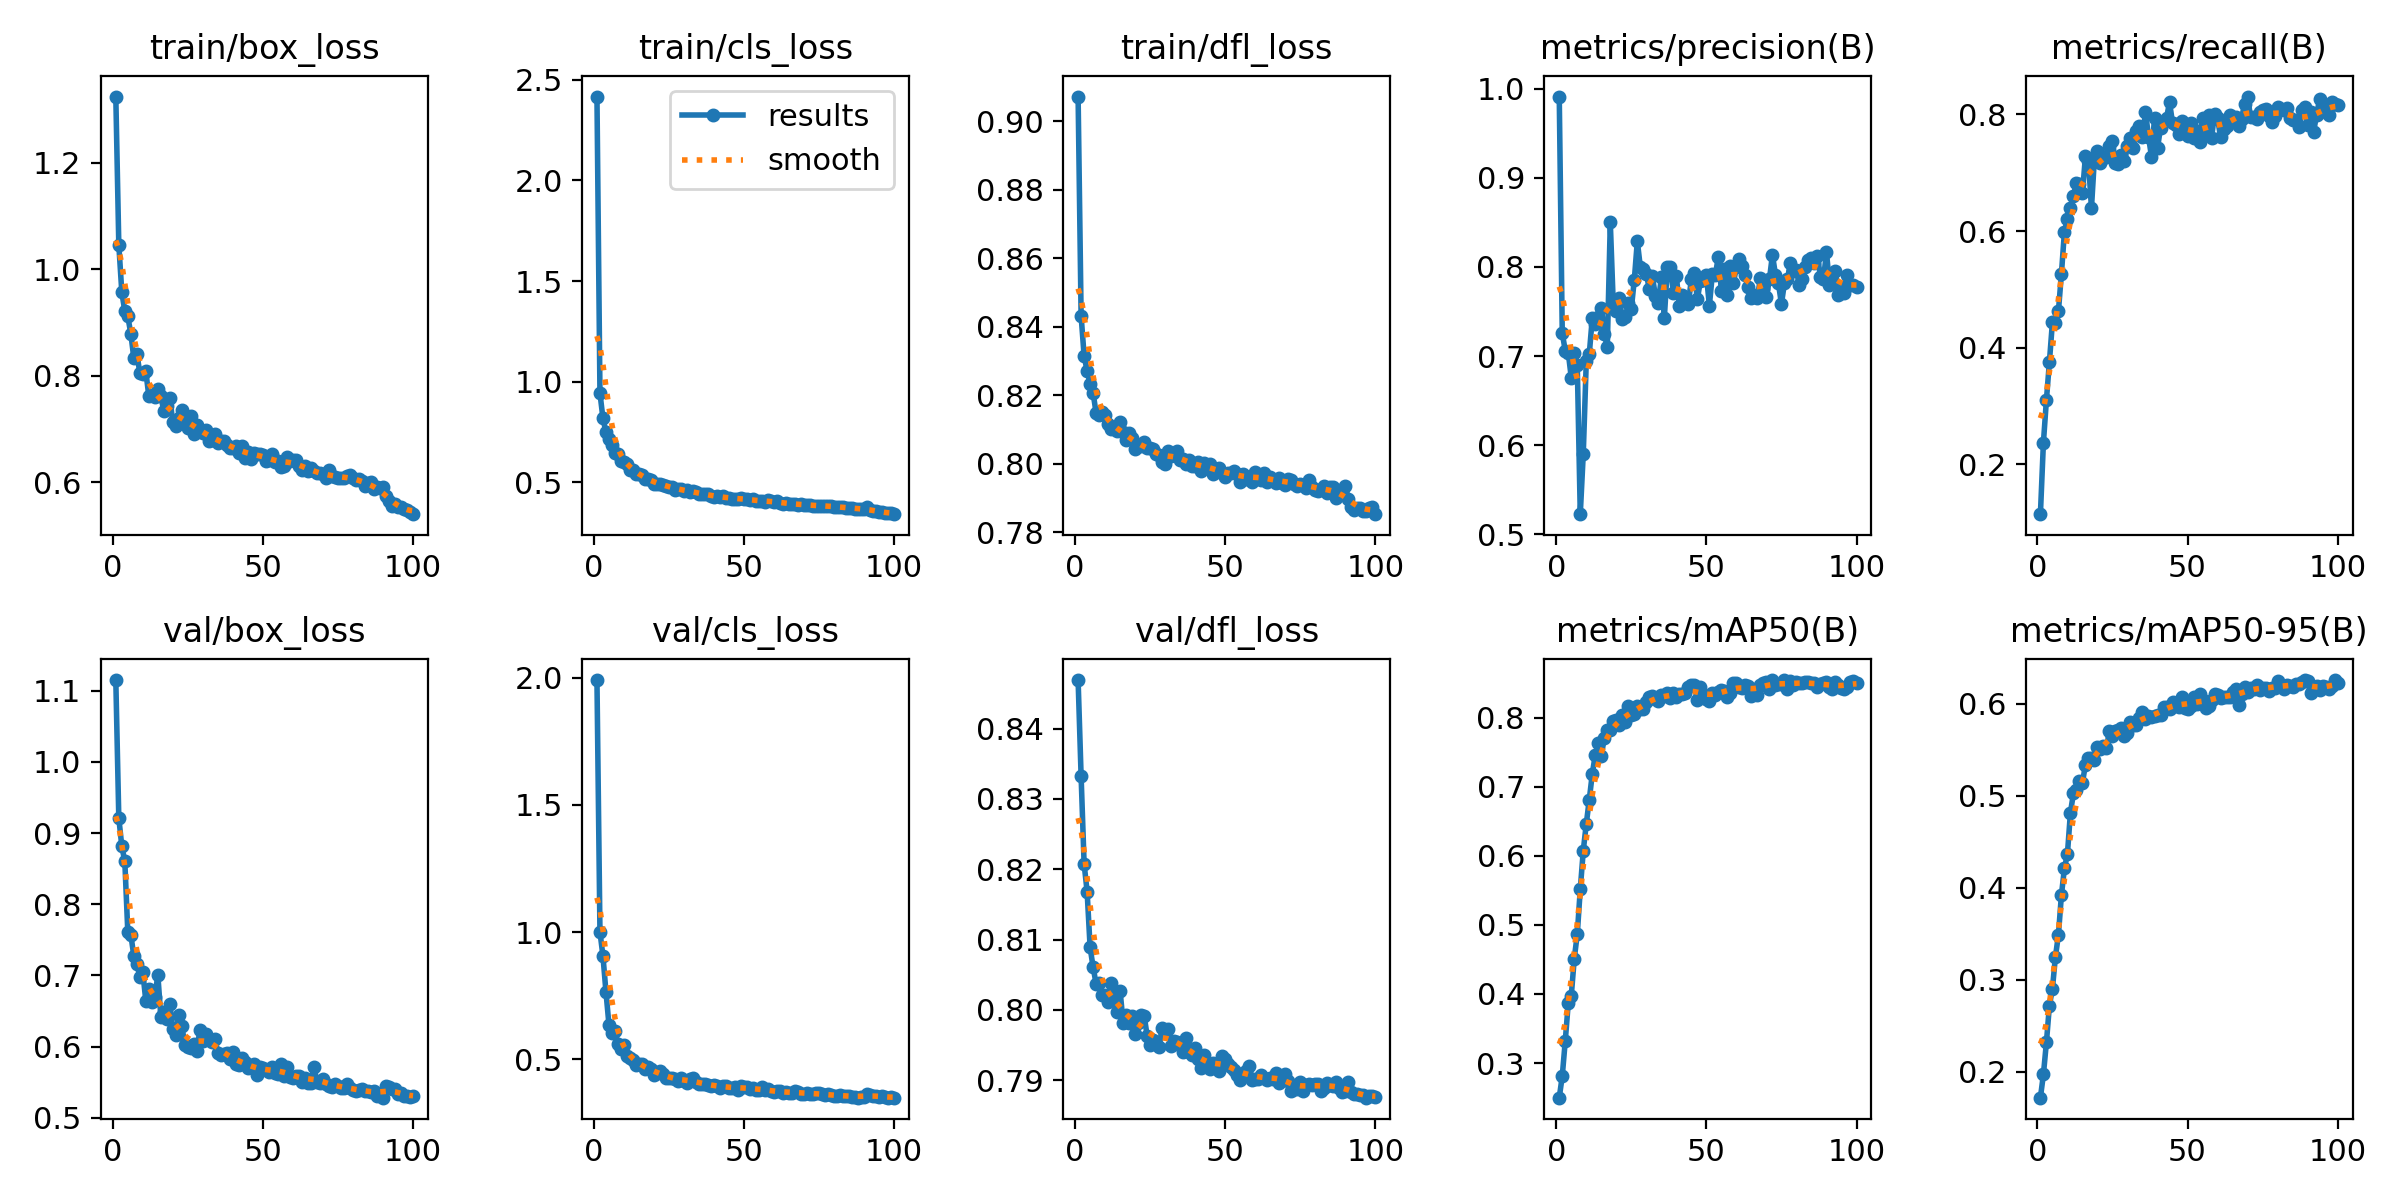

Data behind this chart, as committed beside it:
epoch, time, train/box_loss, train/cls_loss, train/dfl_loss, metrics/precision(B), metrics/recall(B), metrics/mAP50(B), metrics/mAP50-95(B), val/box_loss, val/cls_loss, val/dfl_loss, lr/pg0, lr/pg1, lr/pg2
1, 13.54, 1.324, 2.417, 0.9072, 0.9911, 0.1145, 0.2498, 0.1716, 1.115, 1.992, 0.8469, 0.0004057, 0.0004057, 0.0004057
2, 31.46, 1.046, 0.9432, 0.8432, 0.7259, 0.2371, 0.2812, 0.1969, 0.9211, 1, 0.8332, 0.0008142, 0.0008142, 0.0008142
3, 40.68, 0.9573, 0.8178, 0.8315, 0.706, 0.3102, 0.332, 0.2318, 0.8816, 0.9052, 0.8208, 0.001215, 0.001215, 0.001215
4, 49.12, 0.9211, 0.7495, 0.8271, 0.7038, 0.3757, 0.3868, 0.2716, 0.8602, 0.7643, 0.8168, 0.001213, 0.001213, 0.001213
5, 57.61, 0.9115, 0.7137, 0.8234, 0.6758, 0.4436, 0.3973, 0.2901, 0.7608, 0.635, 0.8089, 0.0012, 0.0012, 0.0012
6, 66, 0.8791, 0.6852, 0.8206, 0.7031, 0.4421, 0.4513, 0.3247, 0.7574, 0.6031, 0.8061, 0.001188, 0.001188, 0.001188
7, 74.2, 0.8332, 0.6477, 0.8148, 0.69, 0.4626, 0.4865, 0.3487, 0.7274, 0.6098, 0.8037, 0.001176, 0.001176, 0.001176
8, 82.34, 0.8413, 0.6399, 0.8142, 0.5227, 0.5269, 0.5516, 0.3921, 0.7163, 0.5599, 0.8039, 0.001163, 0.001163, 0.001163
9, 90.28, 0.8062, 0.6081, 0.8151, 0.5906, 0.5987, 0.6076, 0.421, 0.6983, 0.5411, 0.8021, 0.001151, 0.001151, 0.001151
10, 98.59, 0.8039, 0.6018, 0.8141, 0.6942, 0.6206, 0.6462, 0.4367, 0.7044, 0.5536, 0.8022, 0.001139, 0.001139, 0.001139
11, 106.7, 0.8083, 0.5928, 0.8116, 0.7024, 0.6397, 0.6814, 0.4815, 0.664, 0.5133, 0.8012, 0.001126, 0.001126, 0.001126
12, 114.9, 0.7619, 0.563, 0.8102, 0.7424, 0.6602, 0.7186, 0.5026, 0.6807, 0.5041, 0.8038, 0.001114, 0.001114, 0.001114
13, 122.8, 0.7643, 0.5611, 0.8105, 0.7365, 0.6831, 0.7463, 0.5061, 0.6632, 0.4947, 0.8021, 0.001102, 0.001102, 0.001102
14, 130.7, 0.7606, 0.5427, 0.8095, 0.744, 0.6816, 0.7635, 0.5165, 0.6695, 0.4761, 0.7996, 0.001089, 0.001089, 0.001089
15, 138.6, 0.7753, 0.54, 0.8122, 0.7542, 0.6647, 0.745, 0.514, 0.7007, 0.4802, 0.8026, 0.001077, 0.001077, 0.001077
16, 146.5, 0.7616, 0.5346, 0.8091, 0.7247, 0.7289, 0.7703, 0.5339, 0.642, 0.4796, 0.7981, 0.001064, 0.001064, 0.001064
17, 154.7, 0.734, 0.5153, 0.8068, 0.7103, 0.721, 0.7819, 0.5409, 0.6489, 0.4622, 0.7993, 0.001052, 0.001052, 0.001052
18, 162.7, 0.7435, 0.5158, 0.8091, 0.85, 0.6392, 0.7826, 0.5415, 0.6393, 0.4691, 0.7981, 0.00104, 0.00104, 0.00104
19, 170.6, 0.7581, 0.5125, 0.8075, 0.7569, 0.726, 0.7949, 0.5393, 0.6604, 0.4593, 0.7991, 0.001027, 0.001027, 0.001027
20, 178.6, 0.7127, 0.4919, 0.8044, 0.7509, 0.7367, 0.7972, 0.5526, 0.6246, 0.4384, 0.7965, 0.001015, 0.001015, 0.001015
21, 187.2, 0.7063, 0.4917, 0.8051, 0.7657, 0.7164, 0.7899, 0.5508, 0.617, 0.4443, 0.7981, 0.001002, 0.001002, 0.001002
22, 195.3, 0.7218, 0.4935, 0.8051, 0.7413, 0.7258, 0.8044, 0.5546, 0.645, 0.4533, 0.7992, 0.0009901, 0.0009901, 0.0009901
23, 203.3, 0.7358, 0.4885, 0.8063, 0.7434, 0.7275, 0.7943, 0.5518, 0.6289, 0.4423, 0.7992, 0.0009778, 0.0009778, 0.0009778
24, 211.1, 0.72, 0.4834, 0.8045, 0.7592, 0.7459, 0.817, 0.5699, 0.6021, 0.4262, 0.7963, 0.0009654, 0.0009654, 0.0009654
25, 219, 0.703, 0.4764, 0.8045, 0.753, 0.7539, 0.8035, 0.5646, 0.5998, 0.4239, 0.7949, 0.000953, 0.000953, 0.000953
26, 226.9, 0.7255, 0.4787, 0.8044, 0.7857, 0.7174, 0.8051, 0.5701, 0.5984, 0.4236, 0.7957, 0.0009406, 0.0009406, 0.0009406
27, 234.8, 0.6903, 0.4624, 0.8029, 0.8287, 0.7148, 0.8175, 0.5718, 0.6034, 0.4213, 0.7952, 0.0009283, 0.0009283, 0.0009283
28, 242.8, 0.7076, 0.466, 0.8026, 0.8001, 0.7306, 0.8126, 0.5731, 0.5937, 0.4147, 0.7947, 0.0009159, 0.0009159, 0.0009159
29, 251.1, 0.6976, 0.4648, 0.8005, 0.7977, 0.721, 0.8125, 0.5647, 0.6239, 0.4251, 0.7974, 0.0009035, 0.0009035, 0.0009035
30, 258.4, 0.6925, 0.4579, 0.8001, 0.7925, 0.7458, 0.8231, 0.5686, 0.6084, 0.4153, 0.7967, 0.0008911, 0.0008911, 0.0008911
31, 266, 0.6992, 0.4634, 0.8037, 0.775, 0.7602, 0.8302, 0.5799, 0.6179, 0.4068, 0.7973, 0.0008787, 0.0008787, 0.0008787
32, 272.7, 0.6776, 0.4499, 0.8023, 0.7903, 0.7423, 0.8309, 0.5768, 0.6091, 0.4204, 0.7949, 0.0008664, 0.0008664, 0.0008664
33, 280.1, 0.6798, 0.4548, 0.8029, 0.7674, 0.7714, 0.8278, 0.5772, 0.6068, 0.4239, 0.7955, 0.000854, 0.000854, 0.000854
34, 287.8, 0.69, 0.4532, 0.8037, 0.7591, 0.7796, 0.8243, 0.584, 0.6109, 0.411, 0.7954, 0.0008416, 0.0008416, 0.0008416
35, 296, 0.6744, 0.4424, 0.801, 0.7889, 0.7612, 0.8324, 0.5906, 0.5915, 0.4029, 0.795, 0.0008293, 0.0008293, 0.0008293
36, 304.3, 0.6774, 0.4435, 0.8013, 0.7429, 0.804, 0.8316, 0.5835, 0.5884, 0.401, 0.7941, 0.0008169, 0.0008169, 0.0008169
37, 312.5, 0.6782, 0.4427, 0.7998, 0.8001, 0.7622, 0.8357, 0.5863, 0.5894, 0.4037, 0.7959, 0.0008045, 0.0008045, 0.0008045
38, 320.8, 0.6708, 0.44, 0.801, 0.8004, 0.7276, 0.8282, 0.586, 0.5905, 0.3997, 0.794, 0.0007921, 0.0007921, 0.0007921
39, 329, 0.6637, 0.4319, 0.7993, 0.7707, 0.7938, 0.836, 0.5869, 0.5826, 0.3927, 0.7935, 0.0007797, 0.0007797, 0.0007797
40, 337.2, 0.6643, 0.429, 0.7994, 0.7896, 0.7417, 0.8293, 0.588, 0.5926, 0.3976, 0.7945, 0.0007674, 0.0007674, 0.0007674
41, 345.2, 0.6682, 0.4319, 0.8004, 0.7566, 0.7777, 0.834, 0.5882, 0.5752, 0.395, 0.793, 0.000755, 0.000755, 0.000755
42, 353, 0.6549, 0.4263, 0.7979, 0.769, 0.7897, 0.8347, 0.5962, 0.5743, 0.3871, 0.7917, 0.0007426, 0.0007426, 0.0007426
43, 360.9, 0.6686, 0.4315, 0.8001, 0.7639, 0.7937, 0.8362, 0.5966, 0.5834, 0.394, 0.7936, 0.0007302, 0.0007302, 0.0007302
44, 368.9, 0.6457, 0.422, 0.7991, 0.7589, 0.8212, 0.8442, 0.5945, 0.5788, 0.3923, 0.7923, 0.0007179, 0.0007179, 0.0007179
45, 376.9, 0.6575, 0.4219, 0.7999, 0.7863, 0.7858, 0.8467, 0.6019, 0.5705, 0.3873, 0.7916, 0.0007055, 0.0007055, 0.0007055
46, 384.9, 0.6444, 0.4198, 0.7971, 0.7931, 0.7817, 0.8469, 0.6008, 0.5716, 0.3851, 0.7924, 0.0006931, 0.0006931, 0.0006931
47, 392.8, 0.6559, 0.4198, 0.7984, 0.7638, 0.7662, 0.825, 0.5961, 0.5758, 0.3888, 0.7923, 0.0006808, 0.0006808, 0.0006808
48, 400.6, 0.654, 0.4169, 0.7987, 0.7843, 0.7887, 0.8447, 0.6074, 0.5596, 0.3796, 0.7913, 0.0006684, 0.0006684, 0.0006684
49, 408.5, 0.6535, 0.4224, 0.7974, 0.7849, 0.7725, 0.8328, 0.5953, 0.5708, 0.3927, 0.7934, 0.000656, 0.000656, 0.000656
50, 416.4, 0.6517, 0.4186, 0.7962, 0.7911, 0.7627, 0.8269, 0.5941, 0.5706, 0.3895, 0.7931, 0.0006436, 0.0006436, 0.0006436
51, 424.3, 0.64, 0.4159, 0.7972, 0.7567, 0.7857, 0.8249, 0.5976, 0.5675, 0.3881, 0.7923, 0.0006312, 0.0006312, 0.0006312
52, 431.9, 0.6416, 0.4128, 0.7974, 0.7923, 0.7594, 0.8357, 0.6069, 0.564, 0.3803, 0.7918, 0.0006189, 0.0006189, 0.0006189
53, 439.4, 0.654, 0.4151, 0.7978, 0.7914, 0.7721, 0.8334, 0.5999, 0.5713, 0.3848, 0.7914, 0.0006065, 0.0006065, 0.0006065
54, 446.9, 0.6384, 0.4083, 0.797, 0.8115, 0.7525, 0.8378, 0.6105, 0.5633, 0.3786, 0.7907, 0.0005941, 0.0005941, 0.0005941
55, 455.1, 0.6396, 0.4061, 0.7948, 0.7733, 0.7948, 0.8403, 0.6043, 0.5615, 0.3774, 0.79, 0.0005818, 0.0005818, 0.0005818
56, 463.3, 0.6288, 0.4059, 0.7971, 0.7976, 0.7652, 0.8388, 0.5959, 0.5753, 0.3892, 0.7911, 0.0005694, 0.0005694, 0.0005694
57, 471.1, 0.6301, 0.4045, 0.7956, 0.7681, 0.7988, 0.8296, 0.598, 0.5592, 0.3785, 0.7913, 0.000557, 0.000557, 0.000557
58, 479, 0.6476, 0.4105, 0.796, 0.8016, 0.7596, 0.8354, 0.604, 0.5717, 0.381, 0.792, 0.0005446, 0.0005446, 0.0005446
59, 487.1, 0.6412, 0.4056, 0.7947, 0.7821, 0.8014, 0.8503, 0.6108, 0.5575, 0.3725, 0.79, 0.0005322, 0.0005322, 0.0005322
60, 495.1, 0.6414, 0.4049, 0.7977, 0.7997, 0.7942, 0.8509, 0.6101, 0.5562, 0.3684, 0.7901, 0.0005199, 0.0005199, 0.0005199
... 40 more rows
